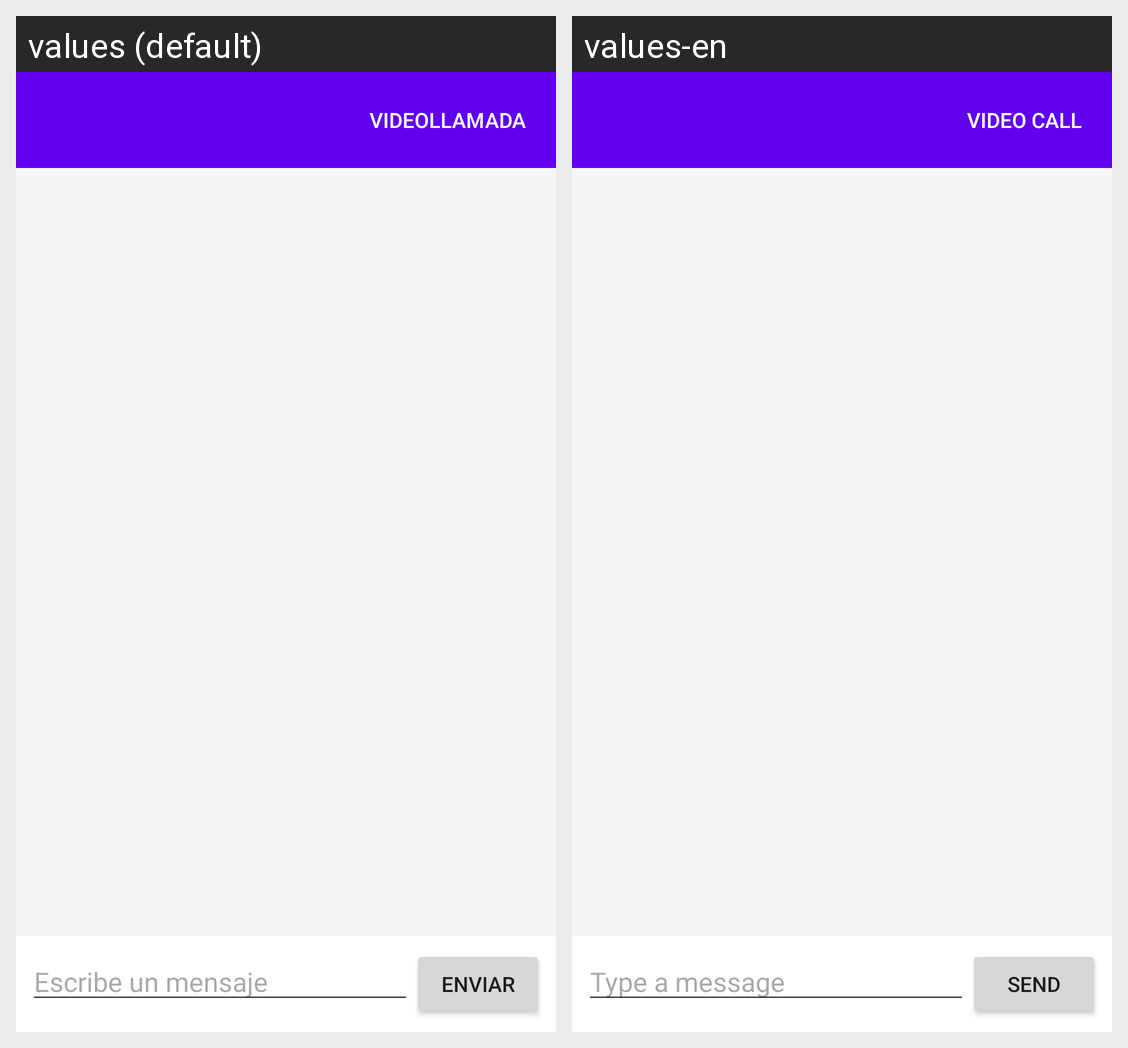

For this localized Android screen grid, give each drawn string resource with its value in every locale shown.
Android screen res/layout/activity_chat.xml rendered under 2 locales, left to right: values (default), values-en. Device: Nexus 5 (rendered at 1080×1920; each locale shown at half size, 540×960, under a caption strip naming it); theme Theme.PiggeonChat.
Strings drawn on this screen, with the default value and each locale's value (text and hints the layout hard-codes, and strings that could not be matched under every locale, appear in the picture but are not listed):

btn_video_call
  values: Videollamada
  values-en: Video call

chat_hint
  values: Escribe un mensaje
  values-en: Type a message

btn_send
  values: Enviar
  values-en: Send
